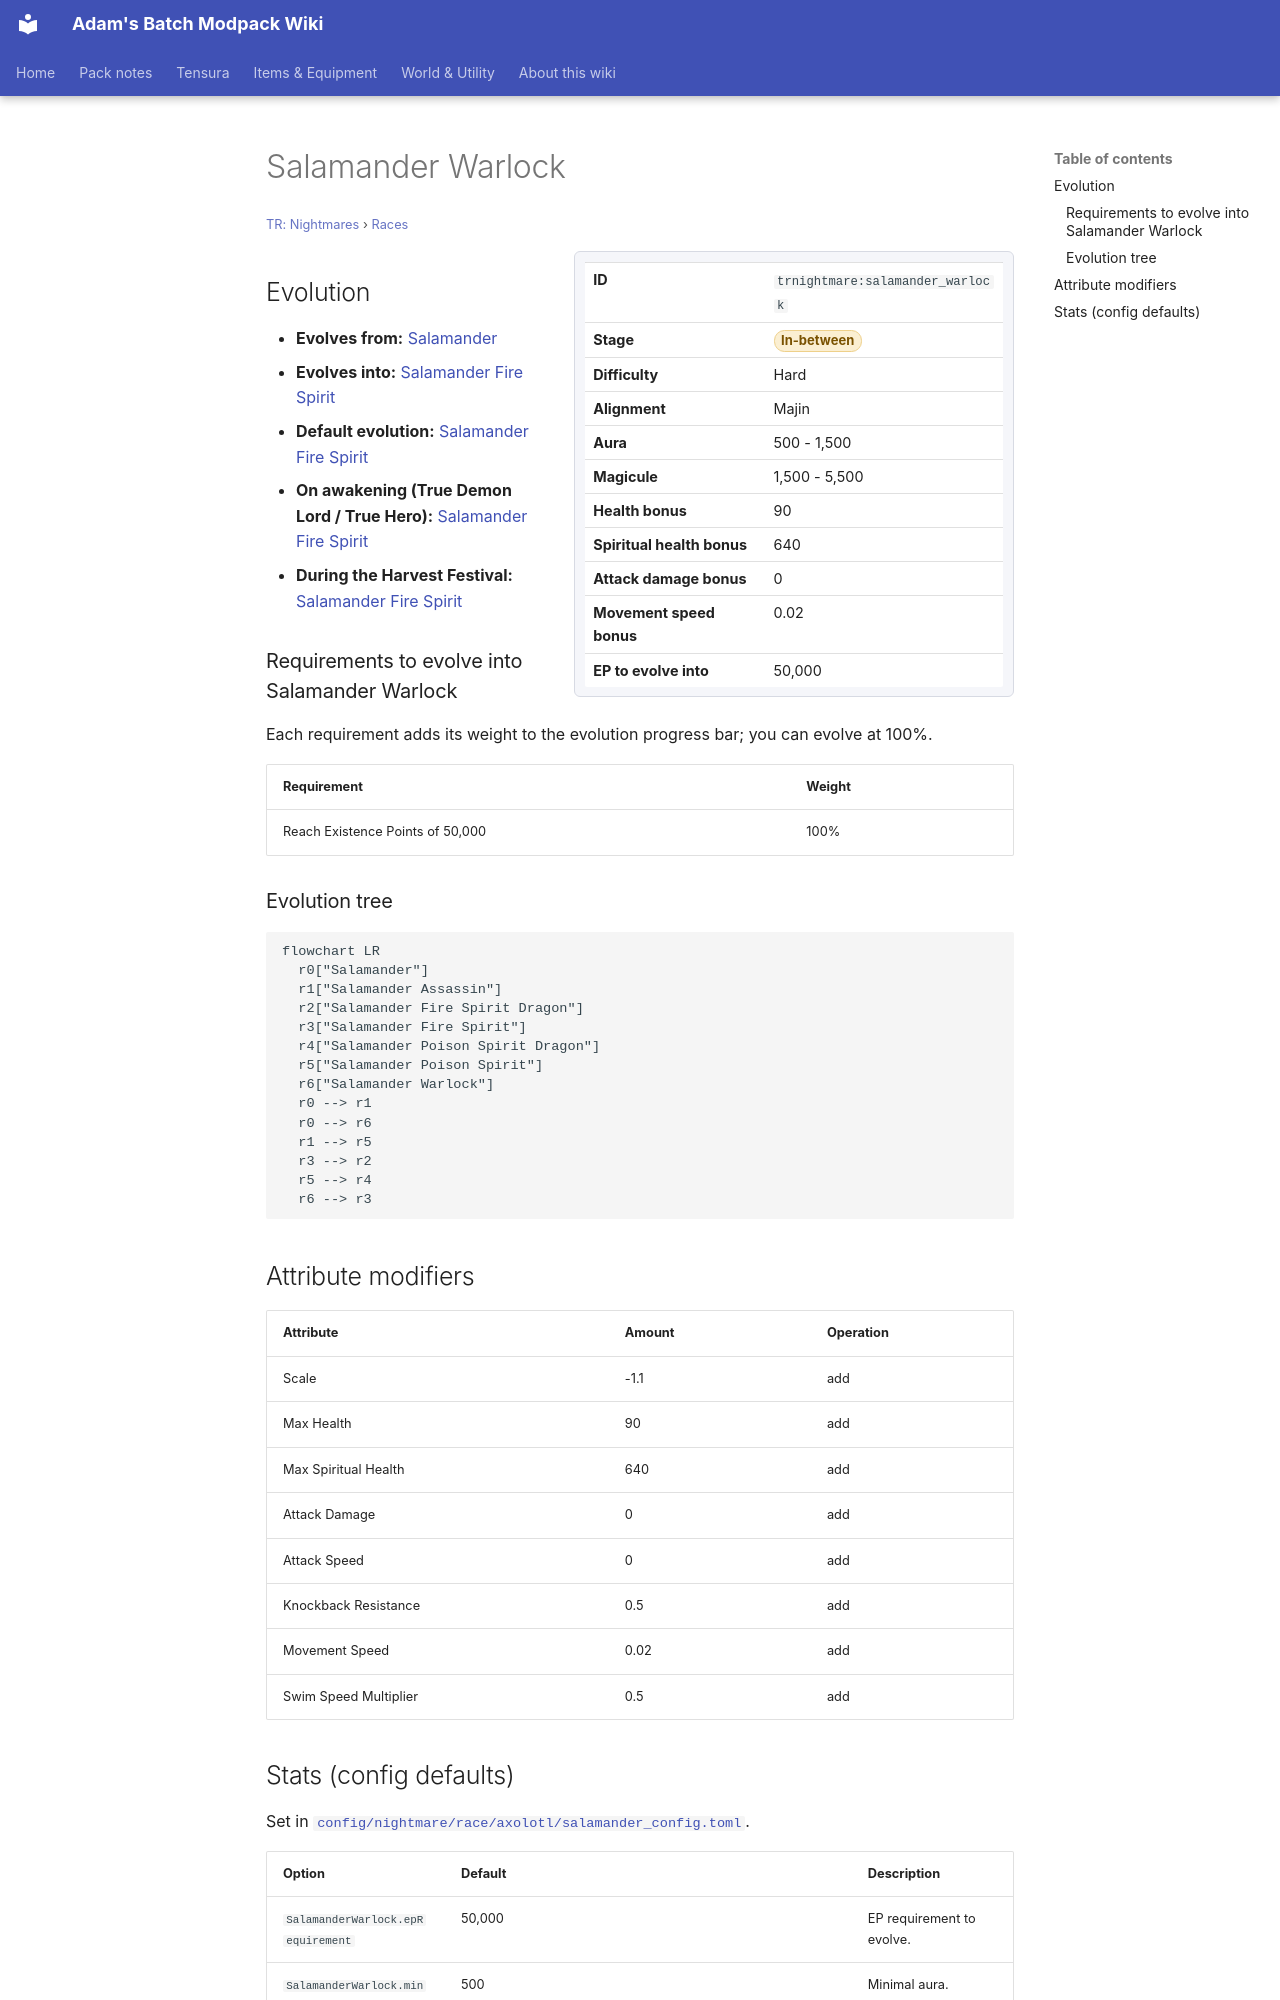

repository: Proteus-Nell/Adams-Batch-MC-Modpack-Wiki · page: tr-nightmares/races/salamander-warlock/index.html · generator: mkdocs

# Salamander Warlock

<small>[TR: Nightmares](../index.md) &rsaquo; [Races](index.md)</small>

<div class="infobox" markdown>

| | |
|---|---|
| **ID** | `trnightmare:salamander_warlock` |
| **Stage** | <span class="stage stage-in-between">In-between</span> |
| **Difficulty** | Hard |
| **Alignment** | Majin |
| **Aura** | 500 - 1,500 |
| **Magicule** | 1,500 - 5,500 |
| **Health bonus** | 90 |
| **Spiritual health bonus** | 640 |
| **Attack damage bonus** | 0 |
| **Movement speed bonus** | 0.02 |
| **EP to evolve into** | 50,000 |

</div>

## Evolution

- **Evolves from:** [Salamander](salamander.md)
- **Evolves into:** [Salamander Fire Spirit](salamander-fire-spirit.md)
- **Default evolution:** [Salamander Fire Spirit](salamander-fire-spirit.md)
- **On awakening (True Demon Lord / True Hero):** [Salamander Fire Spirit](salamander-fire-spirit.md)
- **During the Harvest Festival:** [Salamander Fire Spirit](salamander-fire-spirit.md)

### Requirements to evolve into Salamander Warlock

Each requirement adds its weight to the evolution progress bar; you can evolve at 100%.

| Requirement | Weight |
|---|---|
| Reach Existence Points of 50,000 | 100% |

### Evolution tree

```mermaid
flowchart LR
  r0["Salamander"]
  r1["Salamander Assassin"]
  r2["Salamander Fire Spirit Dragon"]
  r3["Salamander Fire Spirit"]
  r4["Salamander Poison Spirit Dragon"]
  r5["Salamander Poison Spirit"]
  r6["Salamander Warlock"]
  r0 --> r1
  r0 --> r6
  r1 --> r5
  r3 --> r2
  r5 --> r4
  r6 --> r3
```

## Attribute modifiers

| Attribute | Amount | Operation |
|---|---|---|
| Scale | -1.1 | add |
| Max Health | 90 | add |
| Max Spiritual Health | 640 | add |
| Attack Damage | 0 | add |
| Attack Speed | 0 | add |
| Knockback Resistance | 0.5 | add |
| Movement Speed | 0.02 | add |
| Swim Speed Multiplier | 0.5 | add |
